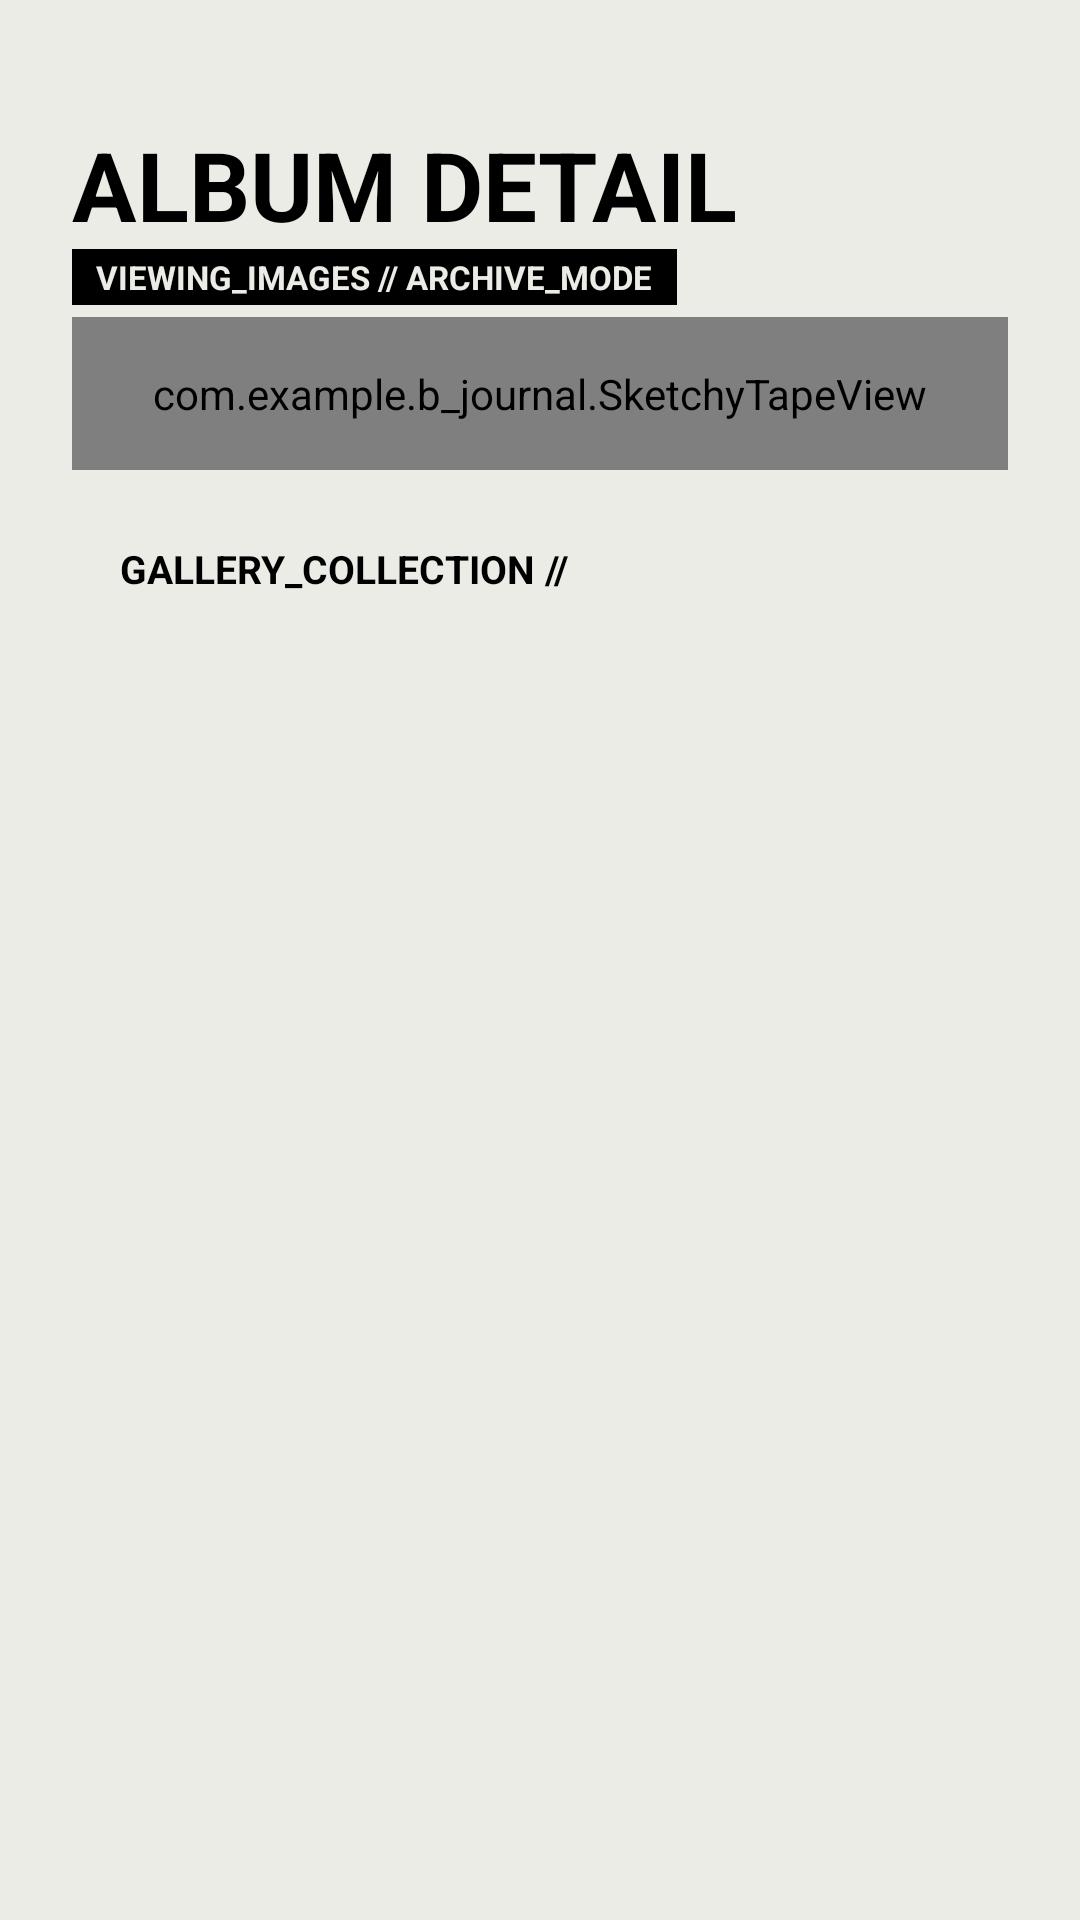

Write the Android layout XML for this screen, with the resource values it uses.
<!-- AndroidManifest.xml: application theme Theme.BJournal -->
<!-- res/layout/activity_detail_album_viewer.xml -->
<?xml version="1.0" encoding="utf-8"?>
<RelativeLayout xmlns:android="http://schemas.android.com/apk/res/android"
    xmlns:app="http://schemas.android.com/apk/res-auto"
    xmlns:tools="http://schemas.android.com/tools"
    android:layout_width="match_parent"
    android:layout_height="match_parent"
    android:background="#ECECE6">

    <LinearLayout
        android:layout_width="match_parent"
        android:layout_height="match_parent"
        android:orientation="vertical"
        android:padding="24dp">

        <RelativeLayout
            android:layout_width="match_parent"
            android:layout_height="wrap_content"
            android:layout_marginTop="16dp"
            android:layout_marginBottom="4dp">

            <LinearLayout
                android:layout_width="match_parent"
                android:layout_height="wrap_content"
                android:orientation="vertical"
                android:layout_alignParentStart="true">

                <TextView
                    android:layout_width="wrap_content"
                    android:layout_height="wrap_content"
                    android:text="ALBUM DETAIL"
                    android:textSize="32sp"
                    android:textStyle="bold"
                    android:textColor="@android:color/black" />

                <TextView
                    android:layout_width="wrap_content"
                    android:layout_height="wrap_content"
                    android:text="VIEWING_IMAGES // ARCHIVE_MODE"
                    android:background="@android:color/black"
                    android:textColor="#ECECE6"
                    android:paddingHorizontal="8dp"
                    android:paddingVertical="2dp"
                    android:textStyle="bold"
                    android:textSize="11sp" />
            </LinearLayout>
        </RelativeLayout>

        <com.example.b_journal.SketchyTapeView
            android:layout_width="match_parent"
            android:layout_height="wrap_content"
            android:padding="16dp"
            android:layout_marginBottom="24dp">

            <LinearLayout
                android:layout_width="match_parent"
                android:layout_height="wrap_content"
                android:background="@android:color/white"
                android:padding="16dp"
                android:orientation="vertical">

                <TextView
                    android:id="@+id/tv_detail_title"
                    android:layout_width="match_parent"
                    android:layout_height="wrap_content"
                    android:text="NAMA ALBUM"
                    android:textColor="@android:color/black"
                    android:textSize="22sp"
                    android:textStyle="bold" />

                <View
                    android:layout_width="match_parent"
                    android:layout_height="2dp"
                    android:background="@android:color/black"
                    android:layout_marginTop="12dp"
                    android:layout_marginBottom="12dp" />

                <TextView
                    android:id="@+id/tv_detail_desc"
                    android:layout_width="match_parent"
                    android:layout_height="wrap_content"
                    android:text="Deskripsi album di sini..."
                    android:textColor="#505050"
                    android:textSize="14sp"
                    android:textStyle="bold" />
            </LinearLayout>
        </com.example.b_journal.SketchyTapeView>

        <TextView
            android:layout_width="wrap_content"
            android:layout_height="wrap_content"
            android:text="GALLERY_COLLECTION //"
            android:textColor="@android:color/black"
            android:textStyle="bold"
            android:textSize="13sp"
            android:layout_marginLeft="16dp"
            android:layout_marginBottom="8dp" />

        <androidx.recyclerview.widget.RecyclerView
            android:id="@+id/rv_detail_photos"
            android:layout_width="match_parent"
            android:layout_height="match_parent"
            android:clipToPadding="false"
            android:paddingBottom="24dp"
            android:scrollbars="vertical" />

    </LinearLayout>

</RelativeLayout>
<!-- resources referenced by this layout -->
<resources>
  <style name="Theme.BJournal" parent="Base.Theme.BJournal" />
  <style name="Base.Theme.BJournal" parent="Theme.Material3.DayNight.NoActionBar">
          
          
      </style>
</resources>
